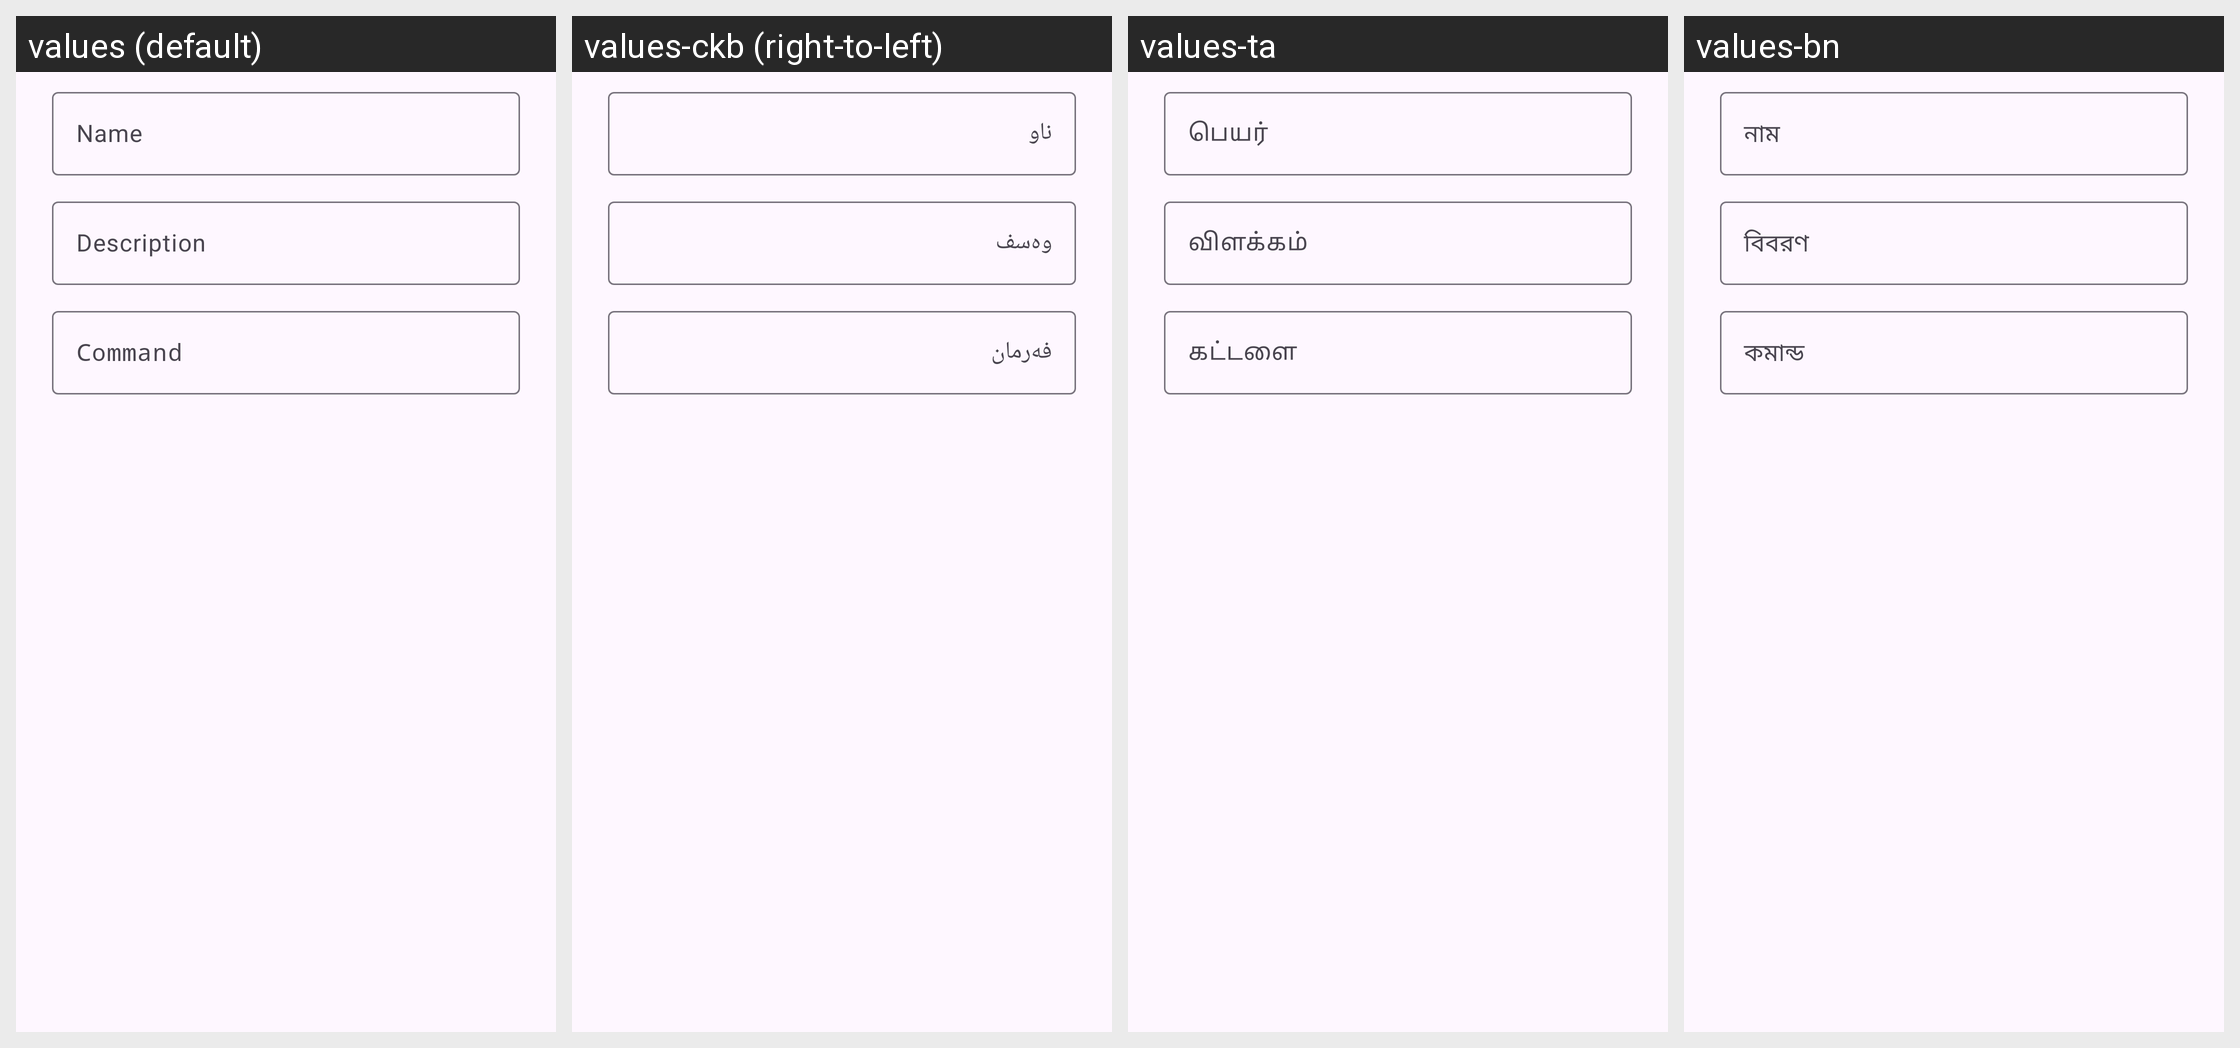

Strings drawn on this Android screen and how each of the app's shown locales translates them:
Android screen res/layout/tc4_dialog_quick_node_edit.xml rendered under 4 locales, left to right: values (default), values-ckb (right-to-left), values-ta, values-bn. Device: Nexus 5 (rendered at 1080×1920; each locale shown at half size, 540×960, under a caption strip naming it); theme Theme.TinyContainer.
Other locales in the repository, not shown: values-ar, values-cs, values-de, values-fa, values-fr, values-gl, values-hi, values-id, values-it, values-ja, values-ko, values-lv, values-ms, values-nb-rNO, values-nl, values-pl, values-pt, values-pt-rBR, values-ru, values-sr, values-sv, values-sw, values-th, values-tr, values-uk, values-vi, values-zh-rCN, values-zh-rTW.
Strings drawn on this screen, with the default value and each locale's value (text and hints the layout hard-codes, and strings that could not be matched under every locale, appear in the picture but are not listed):

tc4_hint_name
  values: Name
  values-ckb: ناو
  values-ta: பெயர்
  values-bn: নাম

tc4_hint_description
  values: Description
  values-ckb: وەسف
  values-ta: விளக்கம்
  values-bn: বিবরণ

tc4_hint_command
  values: Command
  values-ckb: فەرمان
  values-ta: கட்டளை
  values-bn: কমান্ড
